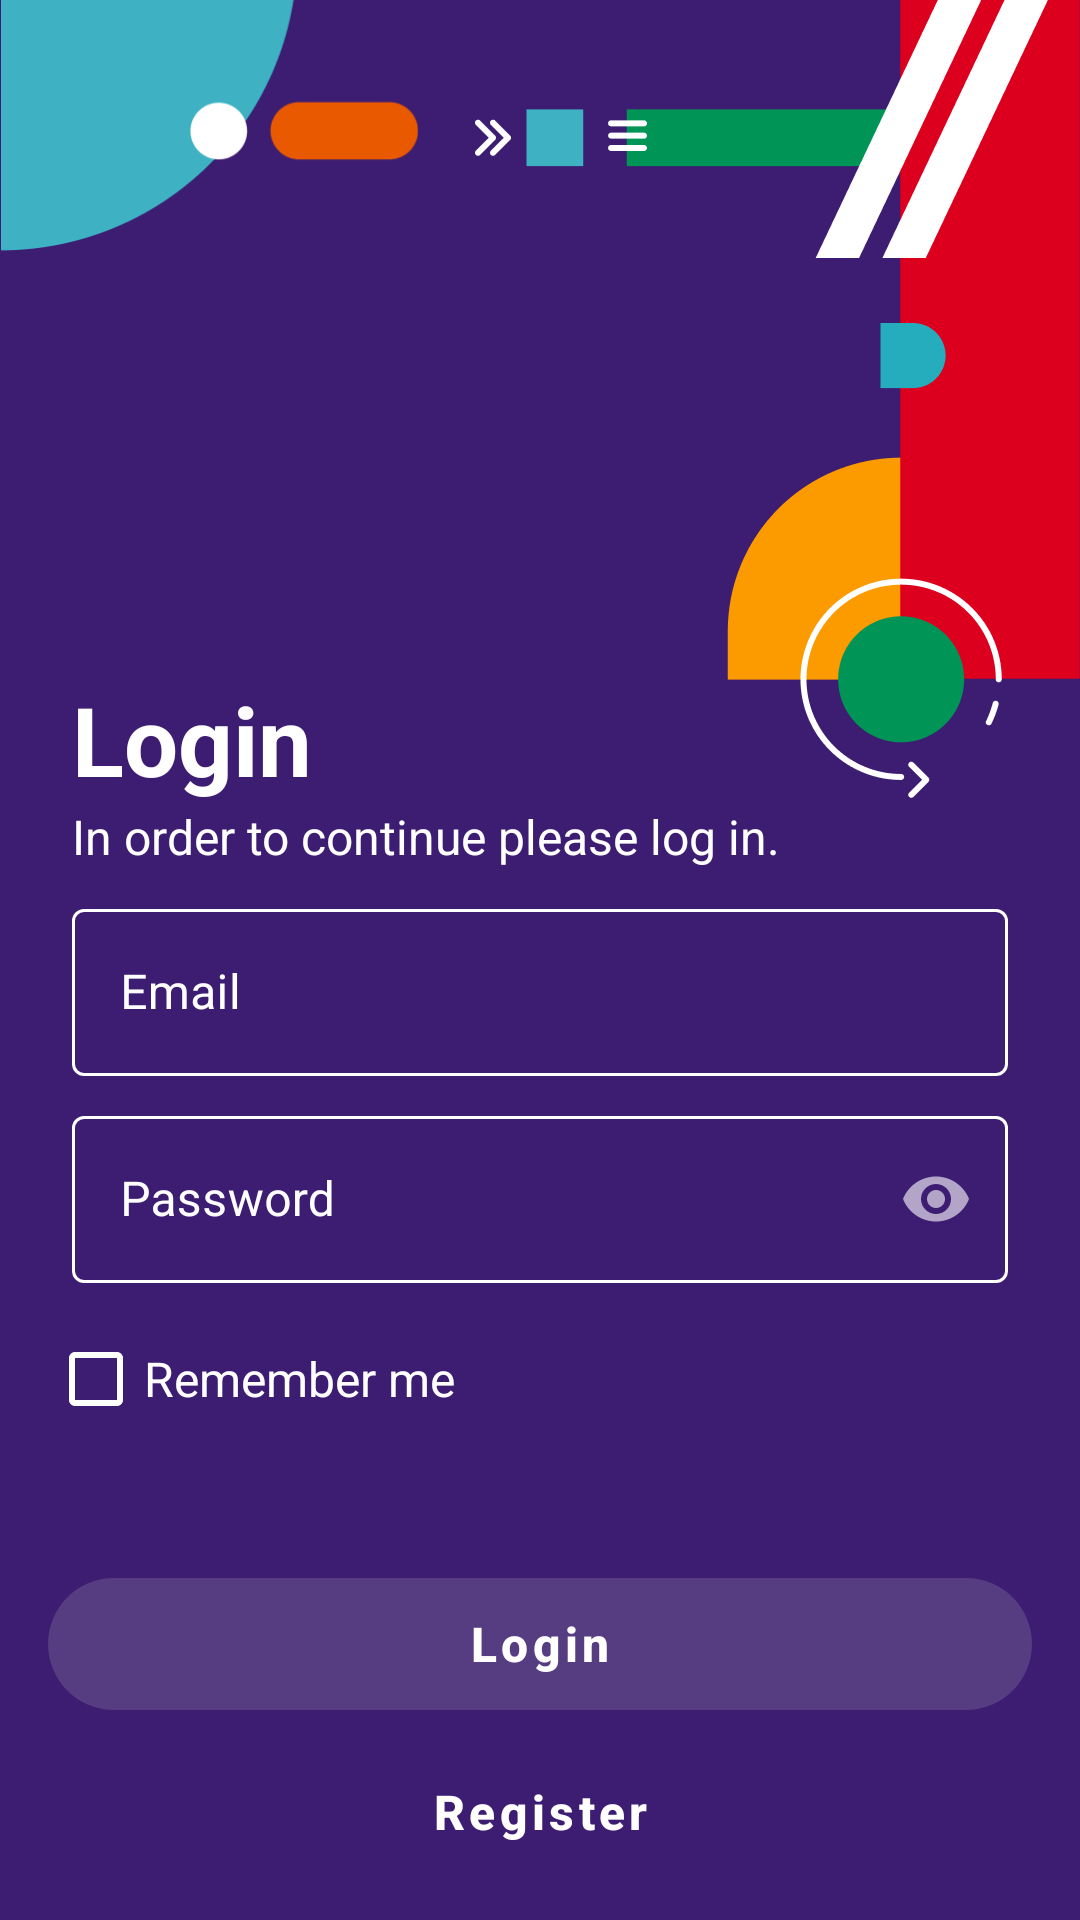

Produce the Android XML layout that renders to this screen, including the resource entries it uses.
<!-- AndroidManifest.xml: application theme Theme.Showssaratedd -->
<!-- res/layout/fragment_login.xml -->
<?xml version="1.0" encoding="utf-8"?>
<androidx.constraintlayout.widget.ConstraintLayout xmlns:android="http://schemas.android.com/apk/res/android"
    xmlns:app="http://schemas.android.com/apk/res-auto"
    xmlns:tools="http://schemas.android.com/tools"
    android:layout_width="match_parent"
    android:layout_height="match_parent"
    android:background="@color/purple"
    tools:context=".login.LoginFragment">


    <ImageView
        android:id="@+id/leftImage"
        android:layout_width="0dp"
        android:layout_height="wrap_content"
        android:layout_marginTop="-16dp"
        android:layout_marginEnd="-8dp"
        android:src="@drawable/top_left_illustration"
        app:layout_constraintStart_toStartOf="parent"
        app:layout_constraintTop_toTopOf="parent" />

    <ImageView
        android:id="@+id/rightImage"
        android:layout_width="0dp"
        android:layout_height="wrap_content"
        android:src="@drawable/top_right_illustration"
        app:layout_constraintEnd_toEndOf="parent"
        app:layout_constraintTop_toTopOf="parent" />

    <ImageView
        android:id="@+id/logoImage"
        android:layout_width="48dp"
        android:layout_height="48dp"
        android:layout_marginStart="48dp"
        android:src="@drawable/ic_triangle_1"
        android:translationY="-208dp"
        app:layout_constraintBottom_toTopOf="@id/loginText"
        app:layout_constraintStart_toStartOf="parent"
        app:layout_constraintTop_toBottomOf="@id/leftImage" />

    <TextView
        android:id="@+id/logoText"
        android:layout_width="0dp"
        android:layout_height="wrap_content"
        android:layout_marginStart="16dp"
        android:text="@string/shows"
        android:textColor="@color/white"
        android:textSize="40sp"
        android:textStyle="bold"
        android:scaleX="0"
        android:scaleY="0"
        app:layout_constraintBottom_toTopOf="@id/loginText"
        app:layout_constraintStart_toEndOf="@id/logoImage"
        app:layout_constraintTop_toBottomOf="@id/leftImage" />

    <TextView
        android:id="@+id/loginText"
        android:layout_width="0dp"
        android:layout_height="wrap_content"
        android:layout_marginHorizontal="24dp"
        android:layout_marginTop="56dp"
        android:text="@string/login"
        android:textColor="@color/white"
        android:textSize="32sp"
        android:textStyle="bold"
        app:layout_constraintBottom_toTopOf="@id/noteText"
        app:layout_constraintStart_toStartOf="parent" />

    <TextView
        android:id="@+id/noteText"
        android:layout_width="0dp"
        android:layout_height="wrap_content"
        android:layout_marginVertical="8dp"
        android:layout_marginStart="24dp"
        android:layout_marginBottom="16dp"
        android:text="@string/login_note_text"
        android:textColor="#FFFFFF"
        android:textSize="16sp"
        app:layout_constraintBottom_toTopOf="@id/emailTextField"
        app:layout_constraintStart_toStartOf="parent" />

    <com.google.android.material.textfield.TextInputLayout
        android:id="@+id/emailTextField"
        style="@style/customOutlinedBoxWhite"
        android:layout_width="match_parent"
        android:layout_height="wrap_content"
        android:layout_marginHorizontal="24dp"
        android:layout_marginTop="16dp"
        android:hint="@string/email"
        app:layout_constraintBottom_toBottomOf="parent"
        app:layout_constraintEnd_toEndOf="parent"
        app:layout_constraintStart_toStartOf="parent"
        app:layout_constraintTop_toTopOf="parent">

        <com.google.android.material.textfield.TextInputEditText
            android:id="@+id/emailEditTextField"
            android:layout_width="match_parent"
            android:layout_height="wrap_content" />

    </com.google.android.material.textfield.TextInputLayout>

    <com.google.android.material.textfield.TextInputLayout
        android:id="@+id/passwordTextField"
        style="@style/customOutlinedBoxWhite"
        android:layout_width="match_parent"
        android:layout_height="wrap_content"
        android:layout_marginHorizontal="24dp"
        android:layout_marginTop="8dp"
        android:hint="@string/password"
        app:endIconMode="password_toggle"
        app:layout_constraintStart_toStartOf="parent"
        app:layout_constraintTop_toBottomOf="@id/emailTextField">

        <com.google.android.material.textfield.TextInputEditText
            android:id="@+id/passwordEditTextField"
            android:layout_width="match_parent"
            android:layout_height="wrap_content"
            android:inputType="textPassword" />

    </com.google.android.material.textfield.TextInputLayout>

    <com.google.android.material.checkbox.MaterialCheckBox
        android:id="@+id/loginRememberMe"
        android:layout_width="0dp"
        android:layout_height="wrap_content"
        android:layout_marginHorizontal="16dp"
        android:layout_marginVertical="8dp"
        android:buttonTint="@color/white"
        android:text="@string/remember_me"
        android:textColor="@color/white"
        android:textSize="16sp"
        app:layout_constraintStart_toStartOf="parent"
        app:layout_constraintTop_toBottomOf="@id/passwordTextField"
        app:useMaterialThemeColors="false" />

    <com.google.android.material.button.MaterialButton
        android:id="@+id/loginButton"
        style="@style/whiteButton"
        android:layout_width="match_parent"
        android:layout_height="56dp"
        android:layout_marginHorizontal="16dp"
        android:enabled="false"
        android:text="@string/login"
        app:layout_constraintBottom_toTopOf="@id/registerButton"
        app:layout_constraintEnd_toEndOf="parent"
        app:layout_constraintStart_toStartOf="parent" />

    <com.google.android.material.button.MaterialButton
        android:id="@+id/registerButton"
        style="@style/Widget.MaterialComponents.Button.TextButton"
        android:layout_width="match_parent"
        android:layout_height="56dp"
        android:layout_marginHorizontal="16dp"
        android:layout_marginBottom="8dp"
        android:enabled="true"
        android:text="@string/register"
        android:textAllCaps="false"
        android:textColor="@color/white"
        android:textSize="16sp"
        android:textStyle="bold"
        app:layout_constraintBottom_toBottomOf="parent"
        app:layout_constraintEnd_toEndOf="parent"
        app:layout_constraintStart_toStartOf="parent" />

</androidx.constraintlayout.widget.ConstraintLayout>
<!-- resources referenced by this layout -->
<resources>
  <color name="purple">#3D1D72</color>
  <color name="white">#FFFFFFFF</color>
  <!-- drawable top_left_illustration: webp bitmap (drawable, 740 bytes) -->
  <!-- drawable top_right_illustration: webp bitmap (drawable, 2632 bytes) -->
  <string name="email">Email</string>
  <string name="login">Login</string>
  <string name="login_note_text">In order to continue please log in.</string>
  <string name="password">Password</string>
  <string name="register">Register</string>
  <string name="remember_me">Remember me</string>
  <string name="shows">Shows</string>
  <style name="customOutlinedBoxWhite" parent="Widget.MaterialComponents.TextInputLayout.OutlinedBox">
          <item name="android:textColor">@color/white</item>
          <item name="boxStrokeColor">@color/selector_text_input_border_white</item>
          <item name="android:textColorHint">@color/white</item>
          <item name="android:textCursorDrawable">@null</item>
          <item name="colorControlActivated">@color/white</item>
          <item name="hintTextColor">@color/white</item>
      </style>
  <style name="whiteButton" parent="Widget.MaterialComponents.Button">
          <item name="backgroundTint">@color/selector_button_bg</item>
          <item name="android:textSize">16sp</item>
          <item name="android:textStyle">bold</item>
          <item name="textAllCaps">false</item>
          <item name="android:textColor">@color/selector_button_text</item>
          <item name="cornerRadius">100dp</item>
      </style>
  <style name="Theme.Showssaratedd" parent="Theme.MaterialComponents.NoActionBar">
          
          <item name="colorPrimary">@color/white</item>
          <item name="colorPrimaryVariant">@color/purple</item>
          <item name="colorOnPrimary">@color/white</item>
          
          <item name="colorSecondary">@color/teal_200</item>
          <item name="colorSecondaryVariant">@color/teal_700</item>
          <item name="colorOnSecondary">@color/black</item>
          
          <item name="android:statusBarColor" tools:targetApi="l">?attr/colorPrimaryVariant</item>
          
      </style>
  <color name="teal_200">#FF03DAC5</color>
  <color name="teal_700">#FF018786</color>
  <color name="black">#FF000000</color>
</resources>
